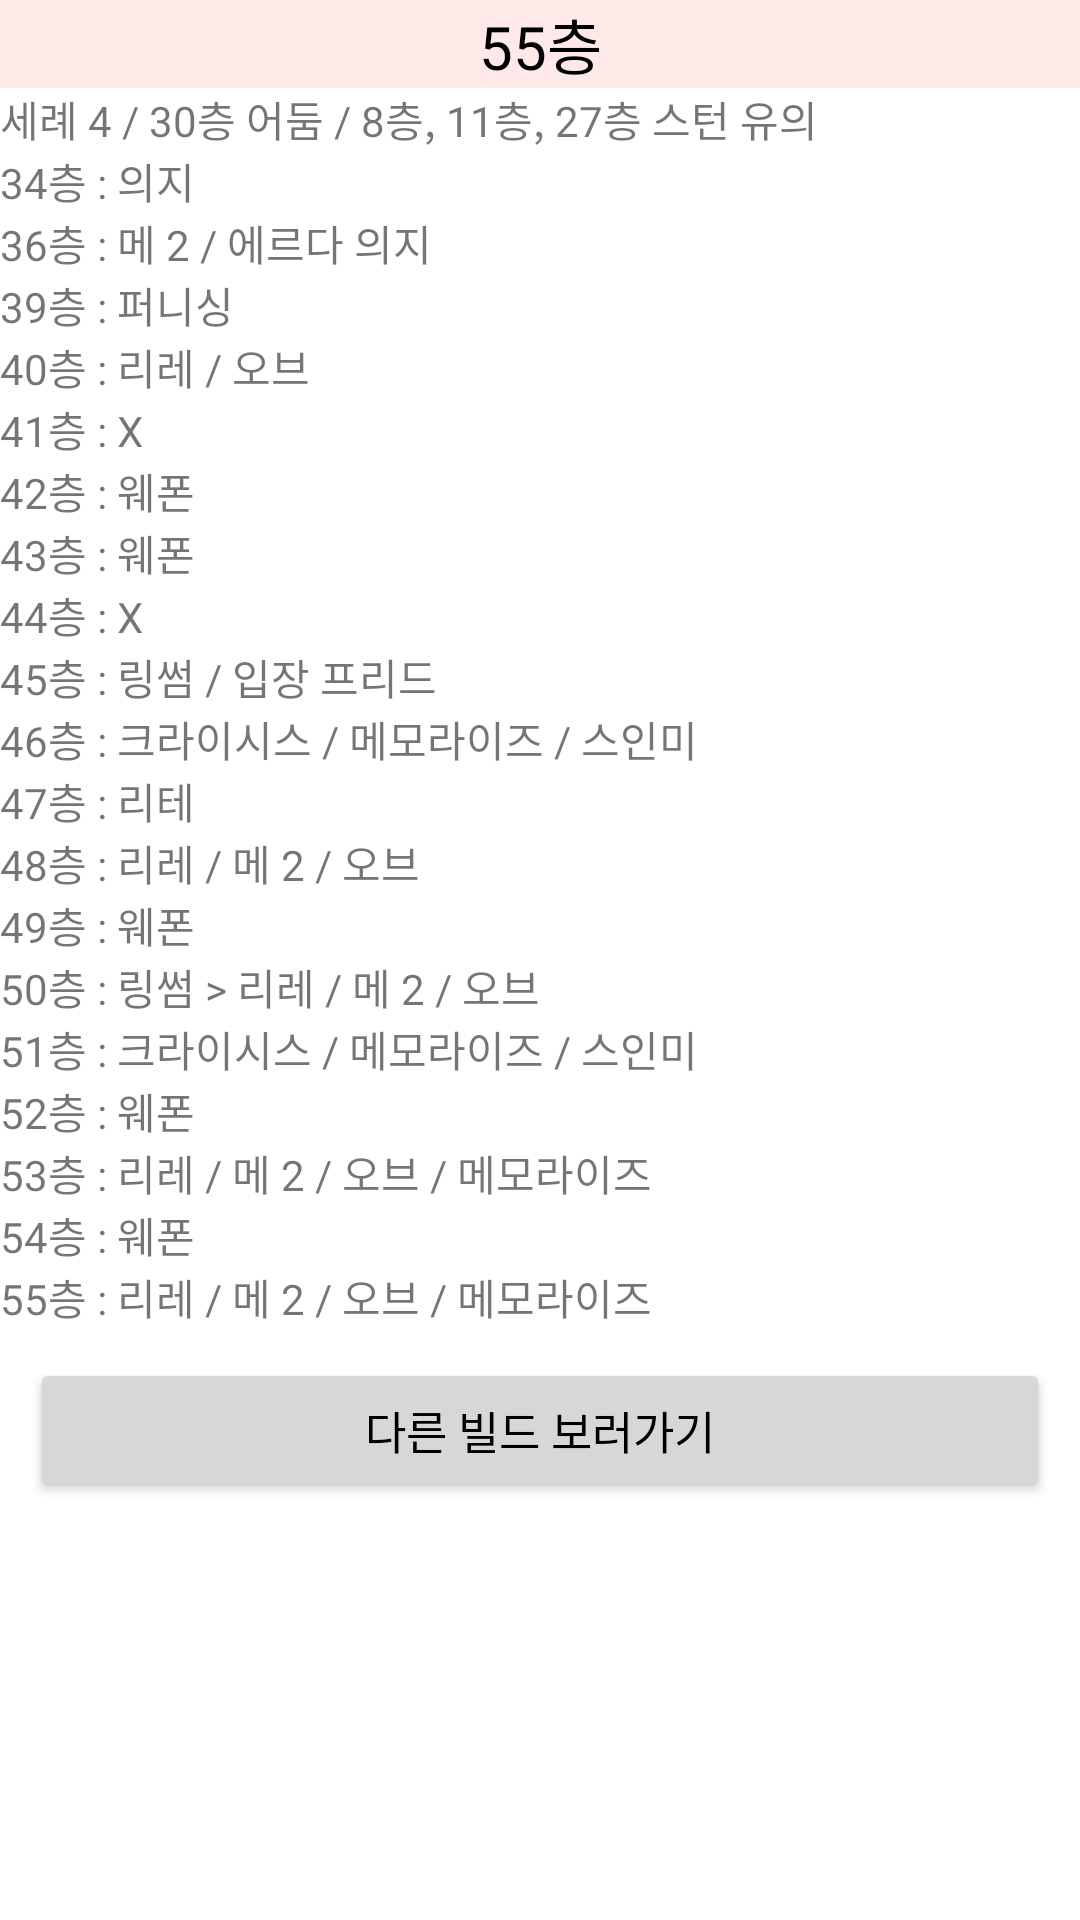

Here is an Android app screen rendered from its layout file. Give the layout XML and the strings, colors and styles it references.
<!-- AndroidManifest.xml: application theme Theme.LumiCal -->
<!-- res/layout/bu55.xml -->
<ScrollView xmlns:android="http://schemas.android.com/apk/res/android"
    android:orientation="vertical"
    android:layout_width="match_parent"
    android:layout_height="wrap_content">
    <LinearLayout
        android:orientation="vertical"
        android:layout_width="match_parent"
        android:layout_height="match_parent">
        <TextView
            android:text="55층"
            android:textSize="20sp"
            android:gravity="center"
            android:textColor="@color/black"
            android:background="#FFE8E8"
            android:layout_width="match_parent"
            android:layout_height="match_parent" />
        <TextView
            android:layout_width="wrap_content"
            android:layout_height="wrap_content"
            android:text="세례 4 / 30층 어둠 / 8층, 11층, 27층 스턴 유의"/>
        <TextView
            android:layout_width="wrap_content"
            android:layout_height="wrap_content"
            android:text="34층 : 의지"/>
        <TextView
            android:layout_width="wrap_content"
            android:layout_height="wrap_content"
            android:text="36층 : 메 2 / 에르다 의지"/>
        <TextView
            android:layout_width="wrap_content"
            android:layout_height="wrap_content"
            android:text="39층 : 퍼니싱"/>
        <TextView
            android:layout_width="wrap_content"
            android:layout_height="wrap_content"
            android:text="40층 : 리레 / 오브"/>
        <TextView
            android:layout_width="wrap_content"
            android:layout_height="wrap_content"
            android:text="41층 : X"/>
        <TextView
            android:layout_width="wrap_content"
            android:layout_height="wrap_content"
            android:text="42층 : 웨폰"/>
        <TextView
            android:layout_width="wrap_content"
            android:layout_height="wrap_content"
            android:text="43층 : 웨폰"/>
        <TextView
            android:layout_width="wrap_content"
            android:layout_height="wrap_content"
            android:text="44층 : X"/>
        <TextView
            android:layout_width="wrap_content"
            android:layout_height="wrap_content"
            android:text="45층 : 링썸 / 입장 프리드"/>
        <TextView
            android:layout_width="wrap_content"
            android:layout_height="wrap_content"
            android:text="46층 : 크라이시스 / 메모라이즈 / 스인미"/>
        <TextView
            android:layout_width="wrap_content"
            android:layout_height="wrap_content"
            android:text="47층 : 리테"/>
        <TextView
            android:layout_width="wrap_content"
            android:layout_height="wrap_content"
            android:text="48층 : 리레 / 메 2 / 오브"/>
        <TextView
            android:layout_width="wrap_content"
            android:layout_height="wrap_content"
            android:text="49층 : 웨폰"/>
        <TextView
            android:layout_width="wrap_content"
            android:layout_height="wrap_content"
            android:text="50층 : 링썸 > 리레 / 메 2 / 오브"/>
        <TextView
            android:layout_width="wrap_content"
            android:layout_height="wrap_content"
            android:text="51층 : 크라이시스 / 메모라이즈 / 스인미"/>
        <TextView
            android:layout_width="wrap_content"
            android:layout_height="wrap_content"
            android:text="52층 : 웨폰"/>
        <TextView
            android:layout_width="wrap_content"
            android:layout_height="wrap_content"
            android:text="53층 : 리레 / 메 2 / 오브 / 메모라이즈"/>
        <TextView
            android:layout_width="wrap_content"
            android:layout_height="wrap_content"
            android:text="54층 : 웨폰"/>
        <TextView
            android:layout_width="wrap_content"
            android:layout_height="wrap_content"
            android:text="55층 : 리레 / 메 2 / 오브 / 메모라이즈"/>
        <Button
            android:text="다른 빌드 보러가기"
            android:textSize="15sp"
            android:gravity="center"
            android:textColor="@color/black"
            android:layout_margin="10dp"
            android:layout_width="match_parent"
            android:layout_height="match_parent"
            android:onClick="goback"/>
    </LinearLayout>
</ScrollView>
<!-- resources referenced by this layout -->
<resources>
  <style name="Theme.LumiCal" parent="Theme.MaterialComponents.DayNight.DarkActionBar">
          
          <item name="windowNoTitle">true</item>
          <item name="colorPrimary">#FFE8E8</item>
          <item name="colorPrimaryVariant">#FFE8E8</item>
          <item name="colorOnPrimary">@color/black</item>
          
          <item name="colorSecondary">@color/teal_200</item>
          <item name="colorSecondaryVariant">@color/teal_700</item>
          <item name="colorOnSecondary">@color/black</item>
          
          <item name="android:statusBarColor" tools:targetApi="l">?attr/colorPrimaryVariant</item>
          
      </style>
  <!-- not gathered from this repository: default colours our renderer supplied (Android Studio template values) -->
  <color name="teal_200">#FF03DAC5</color>
  <color name="teal_700">#FF018786</color>
  <color name="black">#FF000000</color>
</resources>
